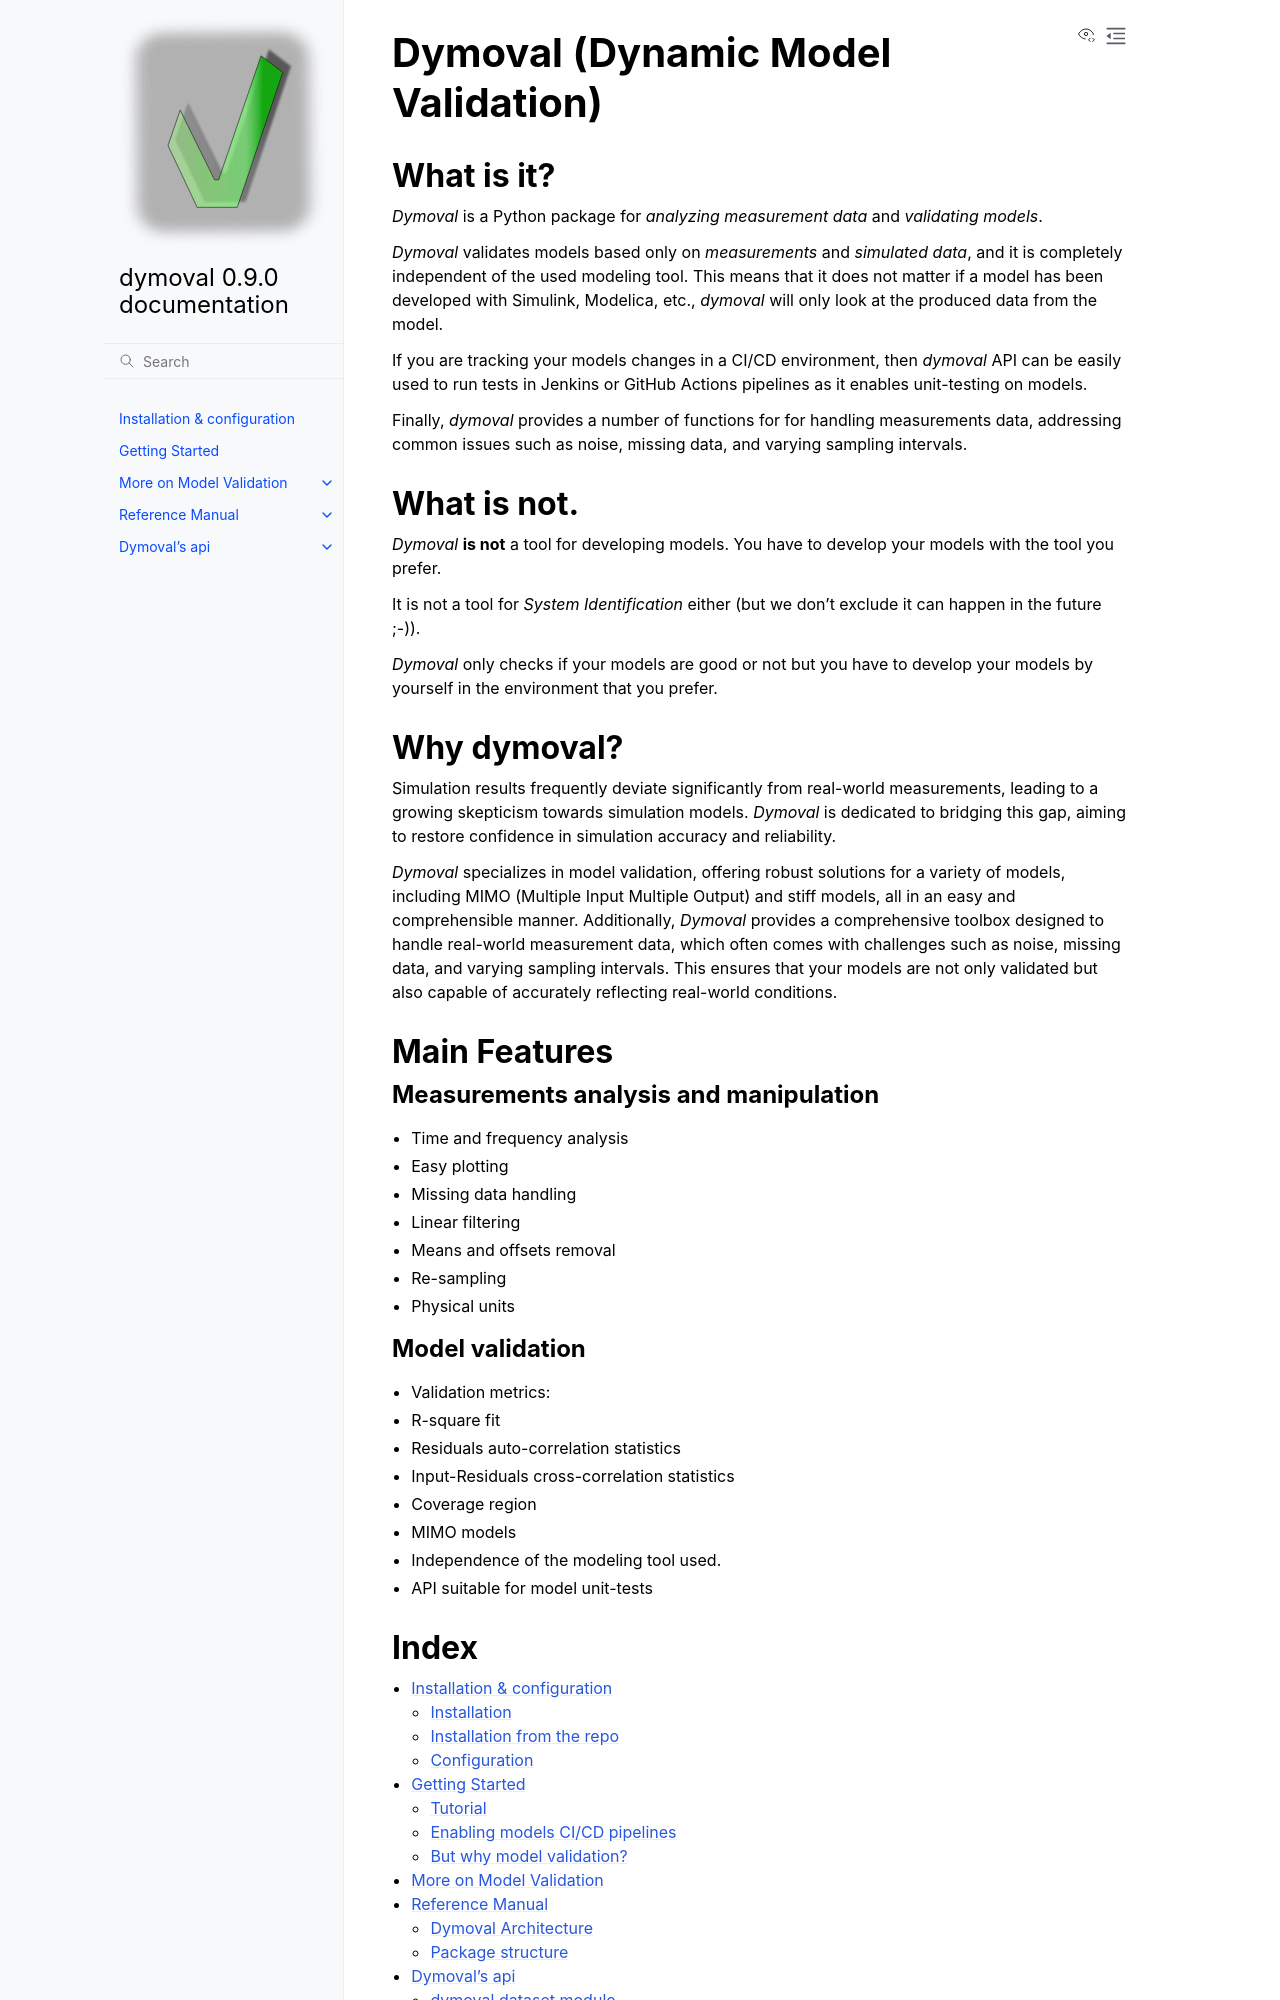

repository: ubaldot/dymoval · page: index.html · generator: sphinx

..
   dymoval documentation master file, created by
   sphinx-quickstart on Wed Aug 31 12:11:21 2022.
   You can adapt this file completely to your liking, but it should at least
   contain the root `toctree` directive.

####################################
 Dymoval (Dynamic Model Validation)
####################################

*************
 What is it?
*************

*Dymoval* is a Python package for *analyzing measurement data* and *validating
models*.

*Dymoval* validates models based only on *measurements* and *simulated data*,
and it is completely independent of the used modeling tool. This means that it
does not matter if a model has been developed with Simulink, Modelica, etc.,
*dymoval* will only look at the produced data from the model.

If you are tracking your models changes in a CI/CD environment, then *dymoval*
API can be easily used to run tests in Jenkins or GitHub Actions pipelines as
it enables unit-testing on models.

Finally, *dymoval* provides a number of functions for for handling
measurements data, addressing common issues such as noise, missing data, and
varying sampling intervals.

**************
 What is not.
**************

*Dymoval* **is not** a tool for developing models. You have to develop your
models with the tool you prefer.

It is not a tool for *System Identification* either (but we don't exclude it
can happen in the future ;-)).

*Dymoval* only checks if your models are good or not but you have to develop
your models by yourself in the environment that you prefer.

**************
 Why dymoval?
**************

Simulation results frequently deviate significantly from real-world
measurements, leading to a growing skepticism towards simulation models.
*Dymoval* is dedicated to bridging this gap, aiming to restore confidence in
simulation accuracy and reliability.

*Dymoval* specializes in model validation, offering robust solutions for a
variety of models, including MIMO (Multiple Input Multiple Output) and stiff
models, all in an easy and comprehensible manner. Additionally, *Dymoval*
provides a comprehensive toolbox designed to handle real-world measurement
data, which often comes with challenges such as noise, missing data, and
varying sampling intervals. This ensures that your models are not only
validated but also capable of accurately reflecting real-world conditions.

***************
 Main Features
***************

Measurements analysis and manipulation
======================================

-  Time and frequency analysis
-  Easy plotting
-  Missing data handling
-  Linear filtering
-  Means and offsets removal
-  Re-sampling
-  Physical units
